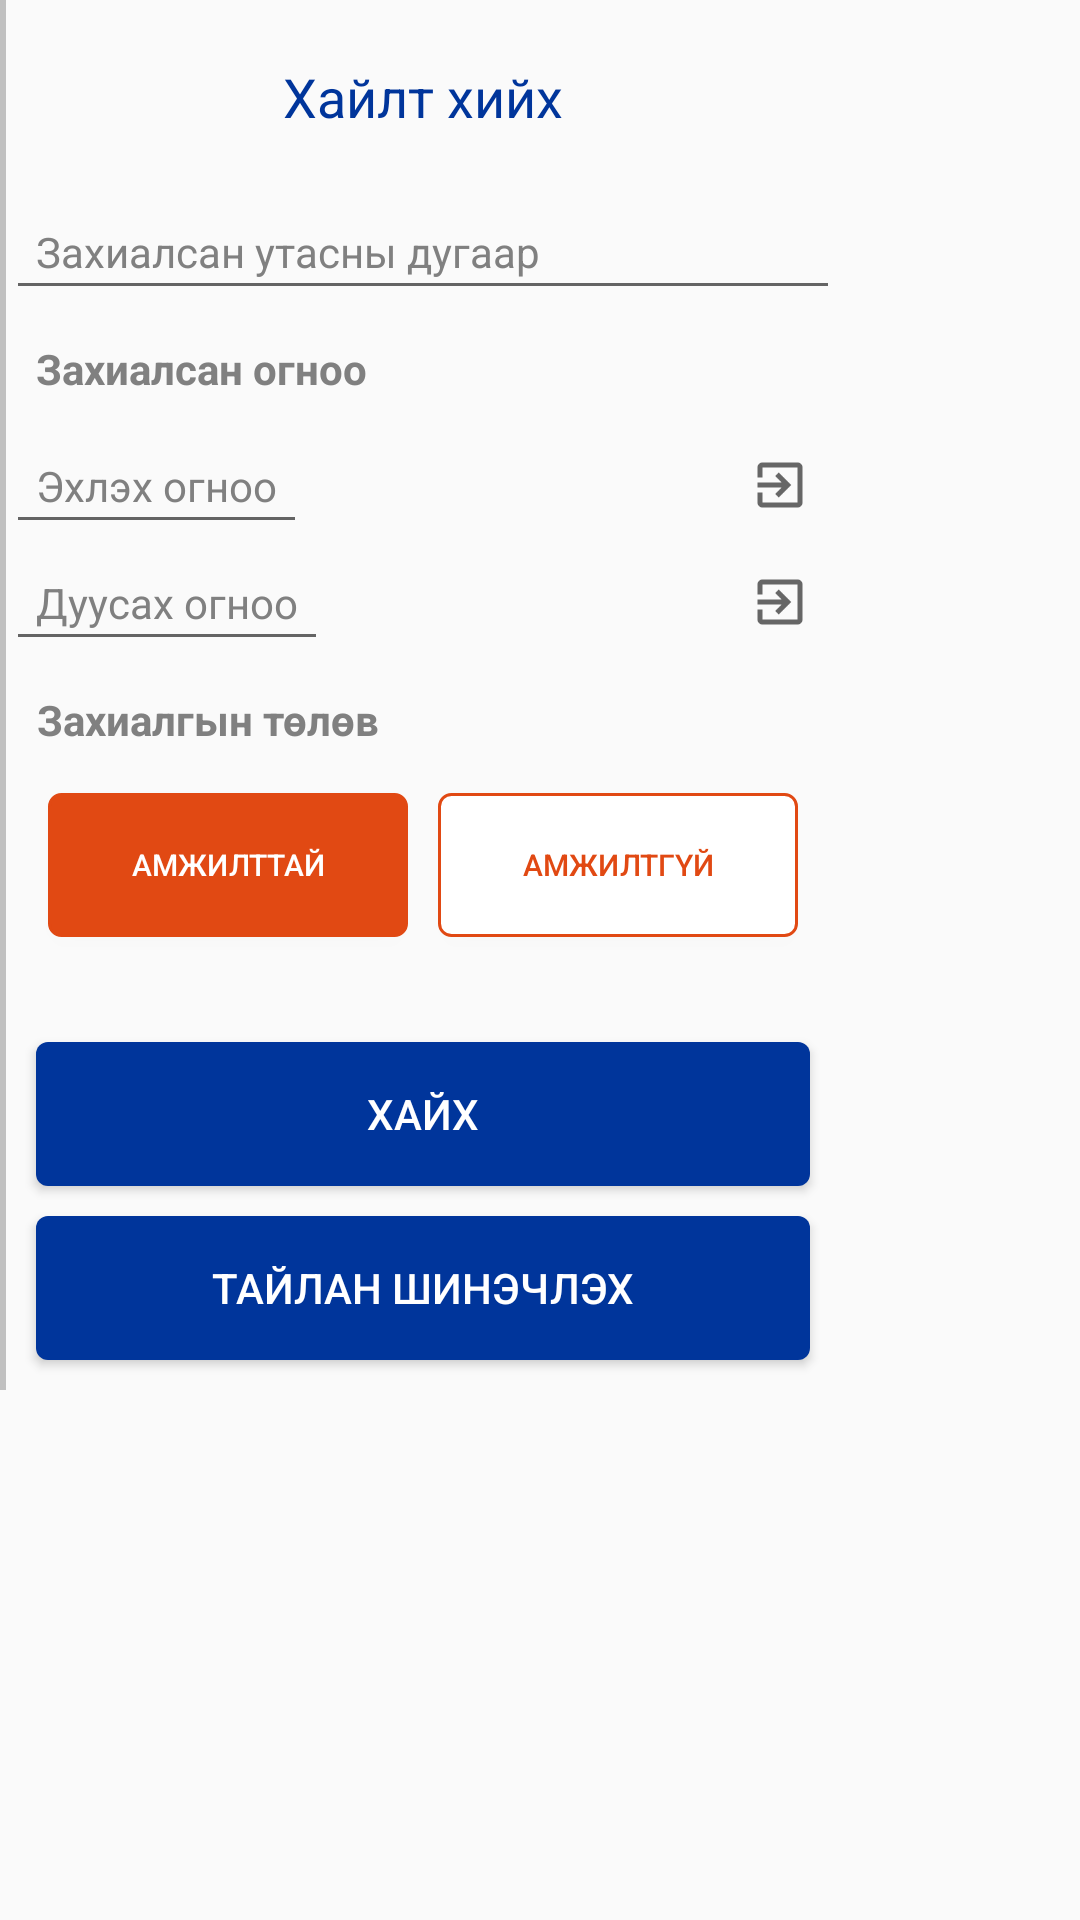

Reconstruct the res/layout file that produces this screen, plus the resources it refers to.
<!-- AndroidManifest.xml: application theme AppTheme -->
<!-- res/layout/filter_sales_report.xml -->
<?xml version="1.0" encoding="utf-8"?>
<LinearLayout xmlns:android="http://schemas.android.com/apk/res/android"
    android:orientation="vertical" android:layout_width="match_parent"
    android:layout_height="match_parent">
    <ScrollView
        android:layout_width="wrap_content"
        android:layout_height="wrap_content"
        android:layout_alignParentRight="true"
        android:scrollbars="none">

        <LinearLayout style="@style/RightViewContainer">

            <View style="@style/DividerHorizontalStyle"></View>

            <LinearLayout
                android:layout_width="match_parent"
                android:layout_height="match_parent"
                android:gravity="center"
                android:orientation="vertical">

                <LinearLayout style="@style/RightViewGroupContainer">

                    <TextView
                        style="@style/RightViewTextViewBlue"
                        android:text="@string/do_search"></TextView>
                </LinearLayout>

                <EditText
                    android:id="@+id/filterByOrderedNumber"
                    style="@style/PhoneNumberEdittextStyle"
                    android:hint="@string/ordered_number" />

                <TextView
                    android:id="@+id/txt_unit_type"
                    style="@style/RightViewTextViewBold"
                    android:layout_gravity="start"
                    android:text="@string/card_package_type"
                    android:visibility="gone"/>

                <RelativeLayout
                    android:layout_width="match_parent"
                    android:layout_height="wrap_content"
                    android:visibility="gone"
                    >

                    <Spinner
                        android:id="@+id/filterByUnitPackage"
                        style="@style/EditTextStyle"
                        android:entries="@array/skydealer_charge_card_types"
                        android:focusable="false"
                        android:spinnerMode="dropdown"
                        android:prompt="@string/report_promt"
                        />
                </RelativeLayout>


                <TextView
                    style="@style/RightViewTextViewBold"
                    android:layout_gravity="start"
                    android:text="@string/ordered_date" />

                <RelativeLayout
                    android:layout_width="match_parent"
                    android:layout_height="wrap_content">

                    <EditText
                        android:id="@+id/filterByStartDate"
                        style="@style/EditTextStyle"
                        android:hint="@string/start_date" />

                    <Button
                        android:id="@+id/btn_start_date"
                        android:layout_width="@dimen/second_padding"
                        android:layout_height="@dimen/second_padding"
                        android:layout_alignParentRight="true"
                        android:layout_centerVertical="true"
                        android:layout_marginRight="@dimen/main_padding"
                        android:background="@drawable/ic_exit" />
                </RelativeLayout>

                <RelativeLayout
                    android:layout_width="match_parent"
                    android:layout_height="wrap_content">

                    <EditText
                        android:id="@+id/filterByEndDate"
                        style="@style/EditTextStyle"
                        android:hint="@string/end_date" />

                    <Button
                        android:id="@+id/btn_end_date"
                        android:layout_width="@dimen/second_padding"
                        android:layout_height="@dimen/second_padding"
                        android:layout_alignParentRight="true"
                        android:layout_centerVertical="true"
                        android:layout_marginRight="@dimen/main_padding"
                        android:background="@drawable/ic_exit" />
                </RelativeLayout>

                <TextView
                    style="@style/RightViewTextViewBold"
                    android:layout_gravity="start"
                    android:text="@string/order_status" />

                <LinearLayout
                    android:layout_width="wrap_content"
                    android:layout_height="wrap_content"
                    android:orientation="horizontal">

                    <Button
                        android:id="@+id/filterBySuccess"
                        style="@style/ButtonYellow"
                        android:background="@drawable/btn_yellow_selected"
                        android:text="@string/successful"
                        android:textColor="@android:color/white" />

                    <Button
                        android:id="@+id/filterByFailed"
                        style="@style/ButtonYellow"
                        android:text="@string/unsuccessful" />

                </LinearLayout>

                <Button
                    android:id="@+id/search"
                    style="@style/ButtonStyle"
                    android:layout_marginBottom="@dimen/main_padding"
                    android:layout_marginLeft="@dimen/main_padding"
                    android:layout_marginRight="@dimen/main_padding"
                    android:layout_marginTop="@dimen/third_padding"

                    android:text="@string/search"></Button>

                <Button
                    android:id="@+id/refresh"
                    style="@style/ButtonStyle"
                    android:layout_marginBottom="@dimen/main_padding"
                    android:layout_marginLeft="@dimen/main_padding"
                    android:layout_marginRight="@dimen/main_padding"
                    android:text="@string/refresh"></Button>

            </LinearLayout>

        </LinearLayout>
    </ScrollView>
</LinearLayout>
<!-- resources referenced by this layout -->
<resources>
  <string-array name="skydealer_charge_card_types">
          <item>СКАЙтел карт</item>
          <item>СКАЙтел дата карт</item>
          <item>СКАЙмедиа IP76 карт</item>
          <item>Смарт карт/Олон улс</item>
      </string-array>
  <dimen name="main_padding">10dp</dimen>
  <dimen name="second_padding">20dp</dimen>
  <dimen name="third_padding">30dp</dimen>
  <string name="card_package_type">Картын багцын төрөл</string>
  <string name="do_search">Хайлт хийх</string>
  <string name="end_date">Дуусах огноо</string>
  <string name="order_status">Захиалгын төлөв</string>
  <string name="ordered_date">Захиалсан огноо</string>
  <string name="ordered_number">Захиалсан утасны дугаар</string>
  <string name="refresh">Тайлан шинэчлэх</string>
  <string name="report_promt">[Сонгох...]</string>
  <string name="search">Хайх</string>
  <string name="start_date">Эхлэх огноо</string>
  <string name="successful">Амжилттай</string>
  <string name="unsuccessful">Амжилтгүй</string>
  <style name="DividerHorizontalStyle">
          <item name="android:layout_width">@dimen/divider_weight</item>
          <item name="android:layout_height">match_parent</item>
          <item name="android:background">@color/colorDivider</item>
      </style>
  <style name="PhoneNumberEdittextStyle" parent="MainViewCenterBoxEditText">
          <item name="android:inputType">number</item>
          <item name="android:maxLength">8</item>
      </style>
  <style name="RightViewContainer">
          <item name="android:layout_width">@dimen/rightview_width</item>
          <item name="android:layout_height">match_parent</item>
          <item name="android:layout_alignParentRight">true</item>
          <item name="android:orientation">horizontal</item>
      </style>
  <style name="RightViewTextViewBlue" parent="RightViewTextView">
          <item name="android:textColor">@color/colorSkytelBlue</item>
          <item name="android:textSize">@dimen/secondFontSize</item>
      </style>
  <style name="RightViewTextViewBold" parent="RightViewTextView">
          <item name="android:textStyle">bold</item>
      </style>
  <style name="AppTheme" parent="Theme.AppCompat.Light.DarkActionBar">
          
          <item name="android:actionButtonStyle">@style/MyActionButtonStyle</item>
      </style>
  <color name="colorSkytelYellow">#e14913</color>
  <dimen name="btnCorderRadius">4dp</dimen>
  <dimen name="mainFontSize">14sp</dimen>
  <dimen name="btn_yellow_width">120dp</dimen>
  <dimen name="small_padding">5dp</dimen>
  <dimen name="yellowBtnFontSize">10sp</dimen>
  <dimen name="divider_weight">2dp</dimen>
  <color name="colorDivider">#c0c0c0</color>
  <color name="colorRightViewTextColor">#808080</color>
  <style name="MainViewCenterBoxEditText" parent="EditTextStyle">
          <item name="android:layout_width">match_parent</item>
          <item name="android:singleLine">true</item>
      </style>
  <dimen name="rightview_width">280dp</dimen>
  <color name="colorSkytelBlue">#00359B</color>
  <dimen name="secondFontSize">18sp</dimen>
  <style name="MyActionButtonStyle">
          <item name="android:padding">0dip</item>
      </style>
  <!-- drawable btn_blue_inactive (drawable) -->
  <?xml version="1.0" encoding="utf-8"?>
  <shape xmlns:android="http://schemas.android.com/apk/res/android"
      android:shape="rectangle">
      <solid android:color="@color/colorSkytelBlue" />
      <corners android:radius="@dimen/btnCorderRadius"></corners>
  </shape>
  <!-- drawable btn_blue_focused (drawable) -->
  <?xml version="1.0" encoding="utf-8"?>
  <shape xmlns:android="http://schemas.android.com/apk/res/android"
      android:shape="rectangle">
      <solid android:color="@color/colorSkytelBluePressed" />
      <corners android:radius="@dimen/btnCorderRadius"></corners>
  </shape>
  <color name="colorSkytelBluePressed">#8000359B</color>
  <color name="colorSkytelPressed">#80e14913</color>
</resources>
